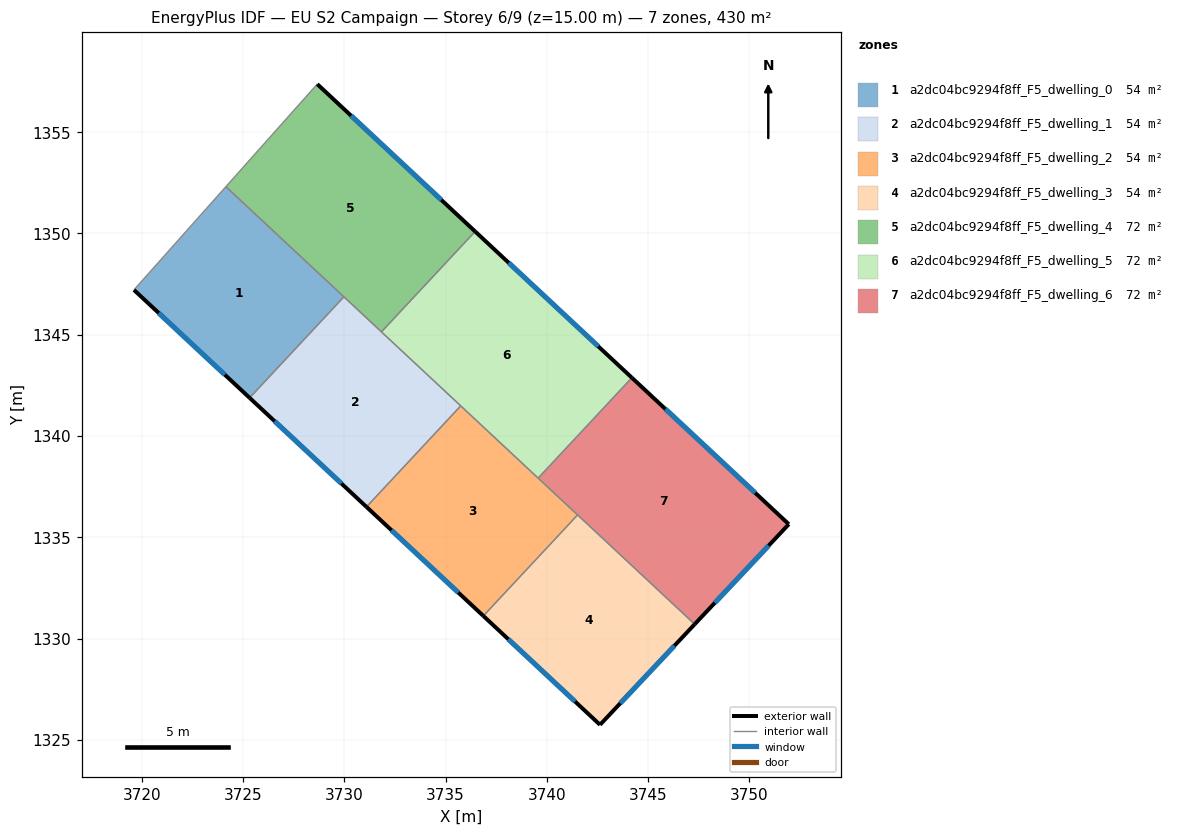
=== STOREY PLAN SPEC (per zone: floor XY polygon, exterior-wall plan segments, windows/doors) ===
zone 1: a2dc04bc9294f8ff_F5_dwelling_0  (53.8 m²)
  floor: (3729.98, 1346.87) (3725.33, 1341.88) (3719.62, 1347.21) (3724.16, 1352.30)
  exterior wall: (3719.62, 1347.21) – (3725.33, 1341.88)  [7.8 m]
    window: (3720.84, 1346.07) – (3724.10, 1343.02)  [7.7 m²]
  interior walls: 3
zone 2: a2dc04bc9294f8ff_F5_dwelling_1  (53.8 m²)
  floor: (3735.75, 1341.49) (3731.09, 1336.50) (3725.33, 1341.88) (3729.98, 1346.87)
  exterior wall: (3725.33, 1341.88) – (3731.09, 1336.50)  [7.9 m]
    window: (3726.56, 1340.73) – (3729.86, 1337.65)  [7.7 m²]
  interior walls: 4
zone 3: a2dc04bc9294f8ff_F5_dwelling_2  (53.8 m²)
  floor: (3741.52, 1336.10) (3736.86, 1331.12) (3731.09, 1336.50) (3735.75, 1341.49)
  exterior wall: (3731.09, 1336.50) – (3736.86, 1331.12)  [7.9 m]
    window: (3732.33, 1335.35) – (3735.63, 1332.27)  [7.7 m²]
  interior walls: 4
zone 4: a2dc04bc9294f8ff_F5_dwelling_3  (53.8 m²)
  floor: (3747.30, 1330.71) (3742.62, 1325.74) (3736.86, 1331.12) (3741.52, 1336.10)
  exterior wall: (3742.62, 1325.74) – (3747.30, 1330.71)  [6.8 m]
    window: (3743.62, 1326.81) – (3746.30, 1329.65)  [6.7 m²]
  exterior wall: (3736.86, 1331.12) – (3742.62, 1325.74)  [7.9 m]
    window: (3738.10, 1329.97) – (3741.39, 1326.90)  [7.7 m²]
  interior walls: 2
zone 5: a2dc04bc9294f8ff_F5_dwelling_4  (71.7 m²)
  floor: (3736.46, 1350.09) (3731.83, 1345.14) (3724.16, 1352.30) (3728.67, 1357.37)
  exterior wall: (3736.46, 1350.09) – (3728.67, 1357.37)  [10.7 m]
    window: (3734.79, 1351.65) – (3730.34, 1355.81)  [10.4 m²]
  interior walls: 4
zone 6: a2dc04bc9294f8ff_F5_dwelling_5  (71.7 m²)
  floor: (3744.20, 1342.88) (3739.57, 1337.92) (3731.83, 1345.14) (3736.46, 1350.09)
  exterior wall: (3744.20, 1342.88) – (3736.46, 1350.09)  [10.6 m]
    window: (3742.54, 1344.42) – (3738.12, 1348.55)  [10.4 m²]
  interior walls: 4
zone 7: a2dc04bc9294f8ff_F5_dwelling_6  (71.7 m²)
  floor: (3751.94, 1335.64) (3747.30, 1330.71) (3739.57, 1337.92) (3744.20, 1342.88)
  exterior wall: (3751.94, 1335.64) – (3744.20, 1342.88)  [10.6 m]
    window: (3750.28, 1337.19) – (3745.86, 1341.33)  [10.4 m²]
  exterior wall: (3747.30, 1330.71) – (3751.94, 1335.64)  [6.8 m]
    window: (3748.29, 1331.77) – (3750.95, 1334.59)  [6.6 m²]
  interior walls: 3

=== DERIVED (storey summary) ===
Building: EU S2 Campaign
Storey: 6 of 9  (floor level z = 15.00 m)
Storey gross floor area: 430.4 m²
Zones on this storey: 7
  - a2dc04bc9294f8ff_F5_dwelling_0: floor 53.8 m²; exterior wall 7.8 m (23.4 m²); 1 window(s) 7.7 m²; WWR 32.7%
  - a2dc04bc9294f8ff_F5_dwelling_1: floor 53.8 m²; exterior wall 7.9 m (23.7 m²); 1 window(s) 7.7 m²; WWR 32.7%
  - a2dc04bc9294f8ff_F5_dwelling_2: floor 53.8 m²; exterior wall 7.9 m (23.7 m²); 1 window(s) 7.7 m²; WWR 32.7%
  - a2dc04bc9294f8ff_F5_dwelling_3: floor 53.8 m²; exterior wall 14.7 m (44.1 m²); 2 window(s) 14.4 m²; WWR 32.7%
  - a2dc04bc9294f8ff_F5_dwelling_4: floor 71.7 m²; exterior wall 10.7 m (32.0 m²); 1 window(s) 10.4 m²; WWR 32.7%
  - a2dc04bc9294f8ff_F5_dwelling_5: floor 71.7 m²; exterior wall 10.6 m (31.7 m²); 1 window(s) 10.4 m²; WWR 32.7%
  - a2dc04bc9294f8ff_F5_dwelling_6: floor 71.7 m²; exterior wall 17.4 m (52.1 m²); 2 window(s) 17.0 m²; WWR 32.7%
Zone adjacency (shared interzone walls):
  - a2dc04bc9294f8ff_F5_dwelling_0 ↔ a2dc04bc9294f8ff_F5_dwelling_1
  - a2dc04bc9294f8ff_F5_dwelling_0 ↔ a2dc04bc9294f8ff_F5_dwelling_4
  - a2dc04bc9294f8ff_F5_dwelling_1 ↔ a2dc04bc9294f8ff_F5_dwelling_2
  - a2dc04bc9294f8ff_F5_dwelling_1 ↔ a2dc04bc9294f8ff_F5_dwelling_4
  - a2dc04bc9294f8ff_F5_dwelling_1 ↔ a2dc04bc9294f8ff_F5_dwelling_5
  - a2dc04bc9294f8ff_F5_dwelling_2 ↔ a2dc04bc9294f8ff_F5_dwelling_3
  - a2dc04bc9294f8ff_F5_dwelling_2 ↔ a2dc04bc9294f8ff_F5_dwelling_5
  - a2dc04bc9294f8ff_F5_dwelling_2 ↔ a2dc04bc9294f8ff_F5_dwelling_6
  - a2dc04bc9294f8ff_F5_dwelling_3 ↔ a2dc04bc9294f8ff_F5_dwelling_6
  - a2dc04bc9294f8ff_F5_dwelling_4 ↔ a2dc04bc9294f8ff_F5_dwelling_5
  - a2dc04bc9294f8ff_F5_dwelling_5 ↔ a2dc04bc9294f8ff_F5_dwelling_6